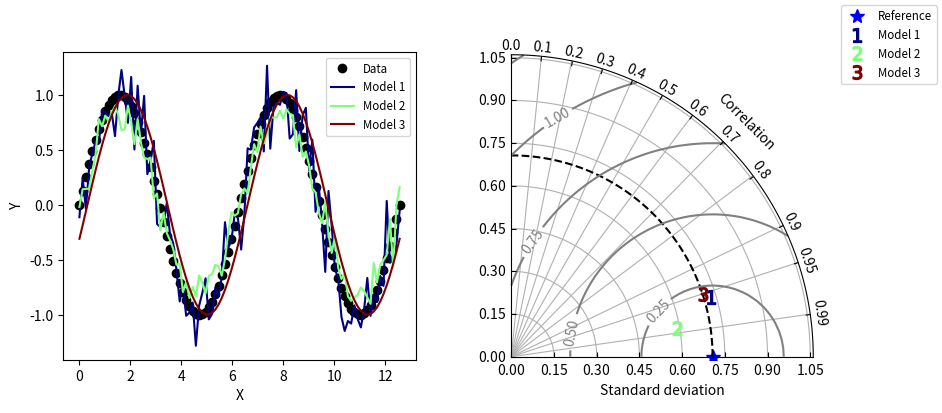

The script that saved this image:
import numpy as np
import matplotlib.pyplot as plt

class TaylorDiagram(object):
    """Taylor diagram.

    Plot model standard deviation and correlation to reference (data)
    sample in a single-quadrant polar plot, with r=stddev and
    theta=arccos(correlation).
    """

    def __init__(self, refstd, fig=None, rect=111, label='_', srange=(0,1.5)):
        """Set up Taylor diagram axes, i.e. single quadrant polar
        plot, using `mpl_toolkits.axisartist.floating_axes`.

        Parameters:
       
        * refstd: reference standard deviation to be compared to
        * fig: input Figure or None
        * rect: subplot definition
        * label: reference label
        * srange: stddev axis extension, in units of *refstd*
        """

        from matplotlib.projections import PolarAxes
        import mpl_toolkits.axisartist.floating_axes as fa
        import mpl_toolkits.axisartist.grid_finder as gf

        self.refstd = refstd            # Reference standard deviation

        tr = PolarAxes.PolarTransform()

        # Correlation labels
        rlocs = np.concatenate((np.arange(10)/10.,[0.95,0.99]))
        tlocs = np.arccos(rlocs)        # Conversion to polar angles
        gl1 = gf.FixedLocator(tlocs)    # Positions
        tf1 = gf.DictFormatter(dict(zip(tlocs, map(str,rlocs))))

        # Standard deviation axis extent (in units of reference stddev)
        self.smin = srange[0]*self.refstd
        self.smax = srange[1]*self.refstd

        ghelper = fa.GridHelperCurveLinear(tr,
                                           extremes=(0, np.pi/2, # 1st quadrant
                                                     self.smin, self.smax),
                                           grid_locator1=gl1,
                                           tick_formatter1=tf1)

        if fig is None:
            fig = plt.figure()

        ax = fa.FloatingSubplot(fig, rect, grid_helper=ghelper)
        fig.add_subplot(ax)

        # Adjust axes
        ax.axis["top"].set_axis_direction("bottom")  # "Angle axis"
        ax.axis["top"].toggle(ticklabels=True, label=True)
        ax.axis["top"].major_ticklabels.set_axis_direction("top")
        ax.axis["top"].label.set_axis_direction("top")
        ax.axis["top"].label.set_text("Correlation")

        ax.axis["left"].set_axis_direction("bottom") # "X axis"
        ax.axis["left"].label.set_text("Standard deviation")

        ax.axis["right"].set_axis_direction("top")   # "Y axis"
        ax.axis["right"].toggle(ticklabels=True)
        ax.axis["right"].major_ticklabels.set_axis_direction("left")

        ax.axis["bottom"].set_visible(False)         # Useless
       
        self._ax = ax                   # Graphical axes
        self.ax = ax.get_aux_axes(tr)   # Polar coordinates

        # Add reference point and stddev contour
        l, = self.ax.plot([0], self.refstd, 'b*', mec='b',
                          ls='', ms=10, label=label)
        t = np.linspace(0, np.pi/2)
        r = np.zeros_like(t) + self.refstd
        self.ax.plot(t,r, 'k--', label='_')

        # Collect sample points for latter use (e.g. legend)
        self.samplePoints = [l]

    def add_sample(self, stddev, corrcoef, *args, **kwargs):
        """Add sample (*stddev*,*corrcoeff*) to the Taylor
        diagram. *args* and *kwargs* are directly propagated to the
        `Figure.plot` command."""
        l, = self.ax.plot(np.arccos(corrcoef), stddev,
                          *args, **kwargs) # (theta,radius)
        self.samplePoints.append(l)

        return l

    def add_grid(self, *args, **kwargs):
        """Add a grid."""

        self._ax.grid(*args, **kwargs)

    def add_contours(self, levels=5, **kwargs):
        """Add constant centered RMS difference contours, defined by
        *levels*."""

        rs,ts = np.meshgrid(np.linspace(self.smin,self.smax),
                            np.linspace(0,np.pi/2))
        # Compute centered RMS difference
        rms = np.sqrt(self.refstd**2 + rs**2 - 2*self.refstd*rs*np.cos(ts))
       
        contours = self.ax.contour(ts, rs, rms, levels, **kwargs)

        return contours

def test1():
    """Display a Taylor diagram in a separate axis."""

    # Reference dataset
    x = np.linspace(0,4*np.pi,100)
    data = np.sin(x)
    refstd = data.std(ddof=1)           # Reference standard deviation

    # Generate models
    m1 = data + 0.2*np.random.randn(len(x))    # Model 1
    m2 = 0.8*data + .1*np.random.randn(len(x)) # Model 2
    m3 = np.sin(x-np.pi/10)                    # Model 3

    # Compute stddev and correlation coefficient of models
    samples = np.array([ [m.std(ddof=1), np.corrcoef(data, m)[0,1]]
                         for m in (m1,m2,m3)])

    fig = plt.figure(figsize=(10,4))    
    ax1 = fig.add_subplot(1,2,1, xlabel='X', ylabel='Y')

    # Taylor diagram
    dia = TaylorDiagram(refstd, fig=fig, rect=122, label="Reference")

    colors = plt.matplotlib.cm.jet(np.linspace(0,1,len(samples)))
    ax1.plot(x,data,'ko', label='Data')
    for i,m in enumerate([m1,m2,m3]):
        ax1.plot(x,m, c=colors[i], label='Model %d' % (i+1))
    ax1.legend(numpoints=1, prop=dict(size='small'), loc='best')

    # Add the models to Taylor diagram
    for i,(stddev,corrcoef) in enumerate(samples):
        dia.add_sample(stddev, corrcoef,
                       marker='$%d$' % (i+1), ms=10, ls='',
                       mfc=colors[i], mec=colors[i],
                       label="Model %d" % (i+1))

    # Add grid
    dia.add_grid()

    # Add RMS contours, and label them
    contours = dia.add_contours(colors='0.5')
    plt.clabel(contours, inline=1, fontsize=10)

    # Add a figure legend
    fig.legend(dia.samplePoints,
               [ p.get_label() for p in dia.samplePoints ],
               numpoints=1, prop=dict(size='small'), loc='upper right')

    return fig
   

def test2():
    """ [redacted]
    A. Rawlins)."""

    # Reference std
    stdref = 48.491

    # Samples std,rho,name
    samples = [[25.939, 0.385, "Model A"],
               [29.593, 0.509, "Model B"],
               [33.125, 0.585, "Model C"],
               [29.593, 0.509, "Model D"],
               [71.215, 0.473, "Model E"],
               [27.062, 0.360, "Model F"],
               [38.449, 0.342, "Model G"],
               [35.807, 0.609, "Model H"],
               [17.831, 0.360, "Model I"]]

    fig = plt.figure()

    dia = TaylorDiagram(stdref, fig=fig, label='Reference')
    dia.samplePoints[0].set_color('r')  # Mark reference point as a red star

    # Add models to Taylor diagram
    for i,(stddev,corrcoef,name) in enumerate(samples):
        dia.add_sample(stddev, corrcoef,
                       marker='$%d$' % (i+1), ms=10, ls='',
                       mfc='k', mec='k',
                       label=name)

    # Add RMS contours, and label them
    contours = dia.add_contours(levels=5, colors='0.5') # 5 levels in grey
    plt.clabel(contours, inline=1, fontsize=10, fmt='%.1f')

    # Add a figure legend and title
    fig.legend(dia.samplePoints,
               [ p.get_label() for p in dia.samplePoints ],
               numpoints=1, prop=dict(size='small'), loc='upper right')
    fig.suptitle("Taylor diagram", size='x-large') # Figure title

    return fig

if __name__=='__main__':

    test1()
    test2()

    plt.show()
